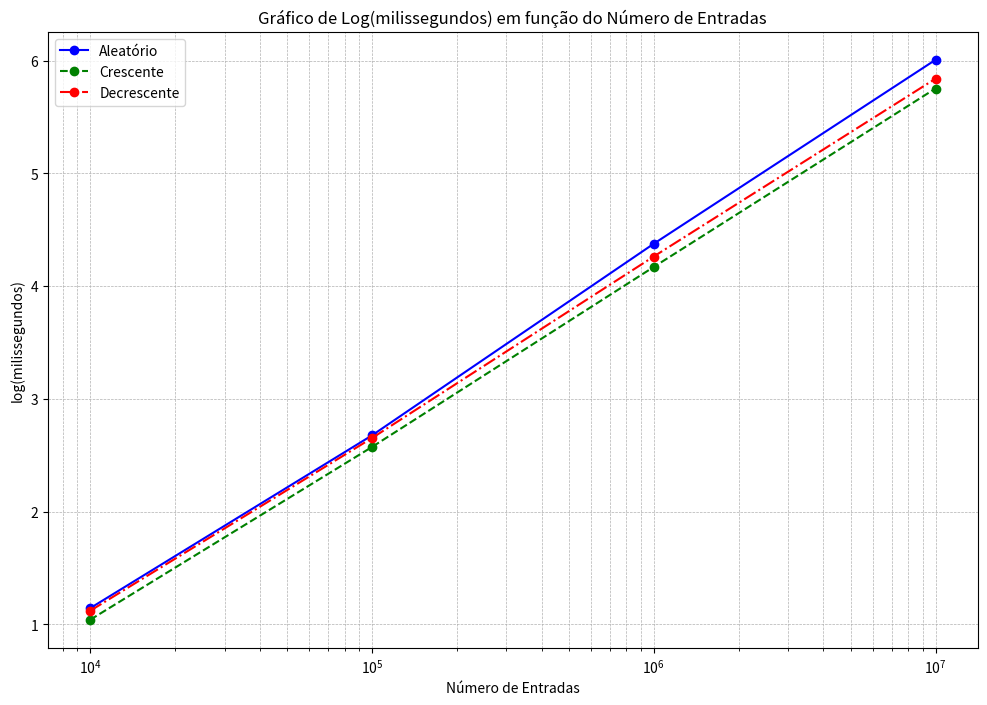

This chart was generated by the following Python code:
import matplotlib.pyplot as plt
import numpy as np

entradas = [10**4, 10**5, 10**6, 10**7]

# Dados aleatórios
scores_aleatoria = [13.907, 473.859, 23745.766, 1016637.053]
log_scores_aleatoria = np.log10(scores_aleatoria)

# Dados crescentes
scores_crescente = [10.978, 373.937, 14781.964, 565984.556]
log_scores_crescente = np.log10(scores_crescente)

# Dados decrescentes
scores_decrescente = [13.178, 448.658, 18304.992, 691633.787]
log_scores_decrescente = np.log10(scores_decrescente)

# Cria o gráfico
plt.figure(figsize=(12, 8))

# Linha para dados aleatórios
plt.plot(entradas, log_scores_aleatoria, marker='o', linestyle='-', color='b', label='Aleatório')

# Linha para dados crescentes
plt.plot(entradas, log_scores_crescente, marker='o', linestyle='--', color='g', label='Crescente')

# Linha para dados decrescentes
plt.plot(entradas, log_scores_decrescente, marker='o', linestyle='-.', color='r', label='Decrescente')

# Define os rótulos dos eixos
plt.xlabel('Número de Entradas')
plt.ylabel('log(milissegundos)')
plt.xscale('log')  # Usa escala logarítmica para o eixo x
plt.title('Gráfico de Log(milissegundos) em função do Número de Entradas')

# Adiciona a legenda
plt.legend()

# Exibe o gráfico
plt.grid(True, which='both', linestyle='--', linewidth=0.5)
plt.show()
